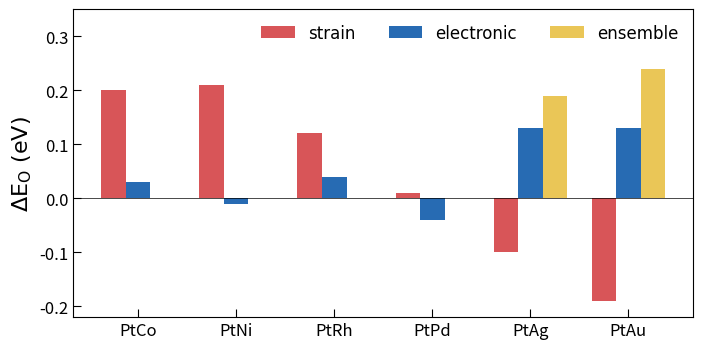

Write Python code to recreate this figure.
import numpy as np
import matplotlib.pyplot as plt

# 示例数据
fig, ax=plt.subplots(figsize=(8,4))
plt.rc('font',family='Arial')
# 设置刻度线朝内
ax.xaxis.set_tick_params(direction='in',labelsize=12, which='major', length=6,)  # x 轴刻度线朝内
ax.yaxis.set_tick_params(direction='in',labelsize=12, which='major', length=6,)  # y 轴刻度线朝内

categories = ['PtCo', 'PtNi', 'PtRh', 'PtPd', 'PtAg', 'PtAu']
values1 =    [0.20,   0.21,    0.12,   0.01,    -0.10,   -0.19]
values2 =    [0.03,  -0.01,    0.04,  -0.04,   0.13,     0.13]
values3 =    [0.00,   0.00,    0.00,   0.00,   0.19,     0.24]
# values_all = [0.23,   0.23,    0.19,   ,  0.04,     0.17]

# 定义每个条形的宽度
bar_width = 0.25

# 计算每个类别的x坐标
x = np.arange(len(categories))
# 创建条形统计图
plt.bar(x-bar_width, values1, bar_width, color='#D85558', label='strain')
plt.bar(x, values2, bar_width, color='#276BB3', label='electronic')
plt.bar(x+bar_width, values3, bar_width, color='#E5B82D', label='ensemble',alpha=0.8)
bar_width = 0.375
# plt.hlines(values_all[0], xmin=x[0]-bar_width, xmax=x[0]+bar_width, color='#FF0000',alpha=0.8)
# plt.hlines(values_all[1], xmin=x[1]-bar_width, xmax=x[1]+bar_width, color='#FF0000',alpha=0.8)
# plt.hlines(values_all[2], xmin=x[2]-bar_width, xmax=x[2]+bar_width, color='#FF0000',alpha=0.8)
# plt.hlines(values_all[3], xmin=x[3]-bar_width, xmax=x[3]+bar_width, color='#FF0000',alpha=0.8)
# plt.hlines(values_all[4], xmin=x[4]-bar_width, xmax=x[4]+bar_width, color='#FF0000',alpha=0.8)
# plt.hlines(values_all[5], xmin=x[5]-bar_width, xmax=x[5]+bar_width, color='#FF0000',alpha=0.8)
plt.rcParams['xtick.direction']='in'
plt.rcParams['ytick.direction']='in'
plt.tick_params(labelsize=12)

# 添加标题和标签
# plt.title('每个种类的两栏条形统计图')
plt.ylim([-0.22,0.35])
# plt.xlabel('PtM',fontsize=1)
plt.ylabel(r'$\rm  \Delta E_O \ (eV)$',fontsize=16)
plt.xticks(x, categories)
plt.legend(frameon=False,fontsize=12,ncol=3)
plt.axhline(y=0, color='black', linestyle='-',linewidth=0.5)

# 显示图形
plt.savefig('Eo_decomposed.eps',dpi=300,bbox_inches='tight')
plt.show()